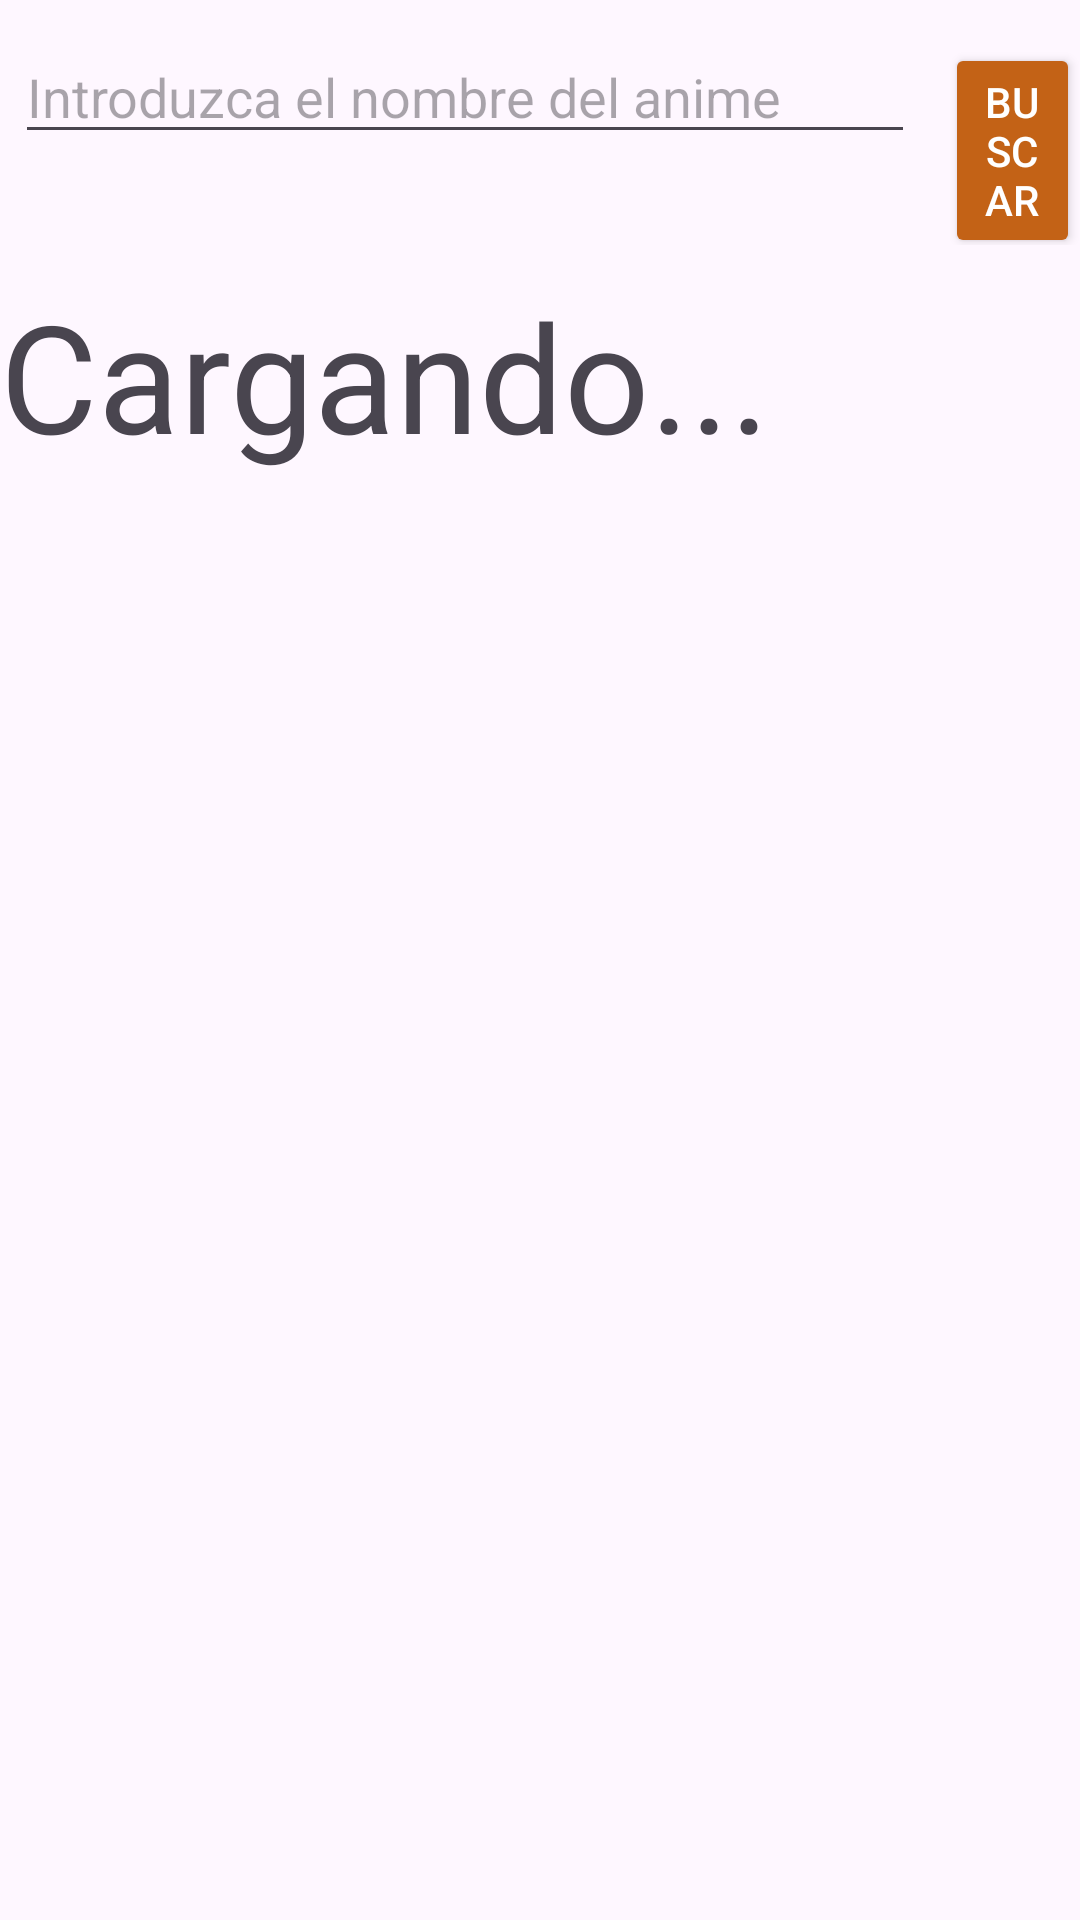

Android layout source for this screen:
<!-- AndroidManifest.xml: application theme Theme.RecyclerXAPI -->
<!-- res/layout/activity_main.xml -->
<?xml version="1.0" encoding="utf-8"?>
<androidx.constraintlayout.widget.ConstraintLayout xmlns:android="http://schemas.android.com/apk/res/android"
    xmlns:app="http://schemas.android.com/apk/res-auto"
    xmlns:tools="http://schemas.android.com/tools"
    android:id="@+id/main"
    android:layout_width="match_parent"
    android:layout_height="match_parent"
    tools:context=".MainActivity">

    <LinearLayout
        android:id="@+id/busqueda_main"
        android:layout_width="match_parent"
        android:layout_height="wrap_content"
        app:layout_constraintTop_toTopOf="parent"
        android:orientation="horizontal"
        android:layout_marginTop="10dp"
        >
        <EditText
            android:id="@+id/main_ET"
            android:layout_width="300dp"
            android:layout_height="wrap_content"
            android:hint="Introduzca el nombre del anime"
            android:inputType="text"
            android:layout_marginLeft="5dp"
            android:layout_marginRight="10dp"

            />
        <Button
            android:id="@+id/boton_main"
            android:layout_width="wrap_content"
            android:layout_height="wrap_content"
            android:text="Buscar"
            android:textColor="@color/white"
            android:backgroundTint="@color/naranja_oscuro"

            />
    </LinearLayout>

    <androidx.recyclerview.widget.RecyclerView
        android:id="@+id/recycler_anime"
        android:layout_width="match_parent"
        android:layout_height="wrap_content"
        app:layout_constraintTop_toBottomOf="@id/busqueda_main"
        app:layout_constraintStart_toStartOf="@id/busqueda_main"
        app:layoutManager="androidx.recyclerview.widget.GridLayoutManager"
        android:layout_marginTop="10dp"
        tools:itemCount="5"
        app:spanCount="2"
        tools:listitem="@layout/vw_elemento"

        />
    <TextView
        android:id="@+id/text_test"
        android:layout_width="wrap_content"
        android:layout_height="wrap_content"
        app:layout_constraintStart_toStartOf="parent"
        app:layout_constraintTop_toBottomOf="@id/recycler_anime"
        android:textSize="50dp"
        android:text="Cargando..."
        />
</androidx.constraintlayout.widget.ConstraintLayout>
<!-- res/layout/vw_elemento.xml (included above) -->
<?xml version="1.0" encoding="utf-8"?>
<androidx.constraintlayout.widget.ConstraintLayout xmlns:android="http://schemas.android.com/apk/res/android"
    xmlns:app="http://schemas.android.com/apk/res-auto"
    xmlns:tools="http://schemas.android.com/tools"
    android:layout_width="match_parent"
    android:layout_height="wrap_content">

    <androidx.cardview.widget.CardView
        android:id="@+id/trajetaView"
        android:layout_width="match_parent"
        android:layout_height="wrap_content"
        app:layout_constraintTop_toTopOf="parent"
        app:layout_constraintBottom_toBottomOf="parent"
        app:layout_constraintEnd_toEndOf="parent"
        app:layout_constraintStart_toStartOf="parent"

        android:layout_margin="10dp"
        app:cardCornerRadius="25dp"
        app:cardElevation="15dp"

        >
        <LinearLayout
            android:layout_width="match_parent"
            android:layout_height="wrap_content"
            android:orientation="horizontal"
            app:layout_constraintStart_toStartOf="parent"
            app:layout_constraintTop_toTopOf="parent">

            <ImageView
                android:id="@+id/imVw_animeUrl"
                android:layout_width="match_parent"
                android:layout_height="wrap_content"
                android:layout_weight="4"
                tools:srcCompat="@tools:sample/avatars" />

            <LinearLayout
                android:layout_width="match_parent"
                android:layout_height="wrap_content"
                android:layout_weight="4"
                android:orientation="vertical">

                <TextView
                    android:id="@+id/txt_animeName"
                    android:layout_width="match_parent"
                    android:layout_height="wrap_content"
                    android:layout_marginLeft="5dp"
                    android:layout_marginTop="3dp"
                    android:layout_marginBottom="5dp"
                    android:text="Name"
                    android:textSize="16dp" />
                <TextView
                    android:id="@+id/txt_animeCaps"
                    android:layout_width="match_parent"
                    android:layout_height="wrap_content"
                    android:layout_marginLeft="5dp"
                    android:layout_marginBottom="5dp"
                    android:text="Nums_Caps"
                    android:textSize="13dp" />

                <TextView
                    android:id="@+id/txt_animeState"
                    android:layout_width="match_parent"
                    android:layout_height="wrap_content"
                    android:layout_marginLeft="5dp"
                    android:layout_marginBottom="5dp"
                    android:text="Estado"
                    android:textSize="13dp" />

                <TextView
                    android:id="@+id/animeID"
                    android:layout_width="match_parent"
                    android:layout_height="wrap_content"
                    android:layout_marginLeft="5dp"
                    android:layout_marginBottom="5dp"
                    android:text="ID"
                    android:textSize="10dp" />

            </LinearLayout>
        </LinearLayout>
    </androidx.cardview.widget.CardView>
</androidx.constraintlayout.widget.ConstraintLayout>
<!-- resources referenced by this layout -->
<resources>
  <color name="naranja_oscuro">#c36216</color>
  <color name="white">#FFFFFFFF</color>
  <style name="Theme.RecyclerXAPI" parent="Base.Theme.RecyclerXAPI" />
  <style name="Base.Theme.RecyclerXAPI" parent="Theme.Material3.DayNight.NoActionBar">
          
          
      </style>
</resources>
